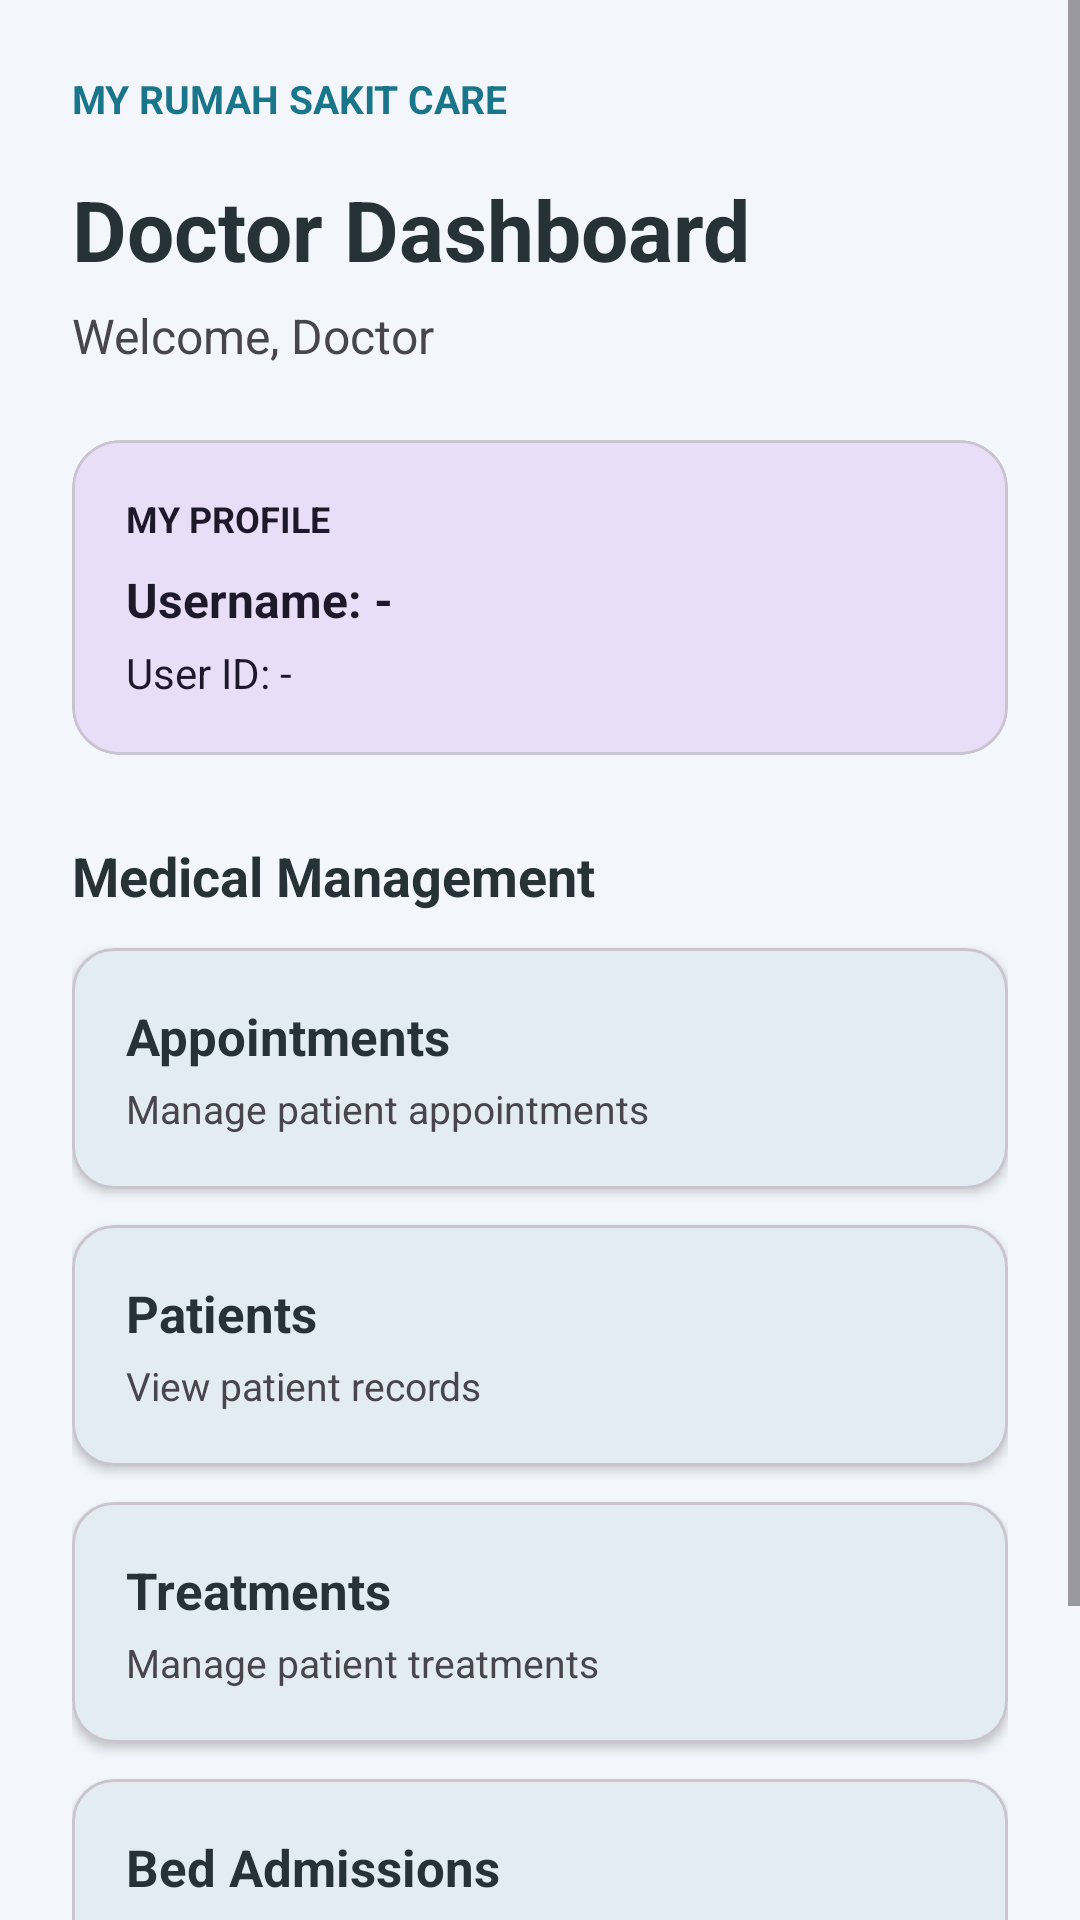

Layout XML and referenced resources for this Android screen:
<!-- AndroidManifest.xml: application theme Theme.Dokter2an -->
<!-- res/layout/activity_doctor_dashboard.xml -->
<?xml version="1.0" encoding="utf-8"?>
<ScrollView xmlns:android="http://schemas.android.com/apk/res/android"
    xmlns:app="http://schemas.android.com/apk/res-auto"
    android:layout_width="match_parent"
    android:layout_height="match_parent"
    android:fillViewport="true"
    android:background="?attr/colorSurface">

    <LinearLayout
        android:layout_width="match_parent"
        android:layout_height="wrap_content"
        android:orientation="vertical"
        android:padding="24dp">

        <TextView
            android:layout_width="wrap_content"
            android:layout_height="wrap_content"
            android:text="MY RUMAH SAKIT CARE"
            android:textColor="?attr/colorPrimary"
            android:textSize="13sp"
            android:textStyle="bold" />

        <TextView
            android:layout_width="wrap_content"
            android:layout_height="wrap_content"
            android:layout_marginTop="16dp"
            android:text="Doctor Dashboard"
            android:textColor="?attr/colorOnSurface"
            android:textSize="28sp"
            android:textStyle="bold" />

        <TextView
            android:id="@+id/txtDoctorName"
            android:layout_width="wrap_content"
            android:layout_height="wrap_content"
            android:layout_marginTop="6dp"
            android:text="Welcome, Doctor"
            android:textColor="?attr/colorOnSurfaceVariant"
            android:textSize="16sp" />

        <com.google.android.material.card.MaterialCardView
            android:id="@+id/btnProfile"
            android:layout_width="match_parent"
            android:layout_height="wrap_content"
            android:layout_marginTop="24dp"
            android:clickable="true"
            android:focusable="true"
            app:cardBackgroundColor="?attr/colorSecondaryContainer"
            app:cardCornerRadius="16dp"
            app:cardElevation="0dp">

            <LinearLayout
                android:layout_width="match_parent"
                android:layout_height="wrap_content"
                android:orientation="vertical"
                android:padding="18dp">

                <TextView
                    android:layout_width="wrap_content"
                    android:layout_height="wrap_content"
                    android:text="MY PROFILE"
                    android:textColor="?attr/colorOnSecondaryContainer"
                    android:textSize="12sp"
                    android:textStyle="bold" />

                <TextView
                    android:id="@+id/txtDoctorUsername"
                    android:layout_width="wrap_content"
                    android:layout_height="wrap_content"
                    android:layout_marginTop="8dp"
                    android:text="Username: -"
                    android:textColor="?attr/colorOnSecondaryContainer"
                    android:textSize="16sp"
                    android:textStyle="bold" />

                <TextView
                    android:id="@+id/txtDoctorId"
                    android:layout_width="wrap_content"
                    android:layout_height="wrap_content"
                    android:layout_marginTop="4dp"
                    android:text="User ID: -"
                    android:textColor="?attr/colorOnSecondaryContainer"
                    android:textSize="14sp" />

            </LinearLayout>
        </com.google.android.material.card.MaterialCardView>

        <TextView
            android:layout_width="wrap_content"
            android:layout_height="wrap_content"
            android:layout_marginTop="28dp"
            android:layout_marginBottom="12dp"
            android:text="Medical Management"
            android:textColor="?attr/colorOnSurface"
            android:textSize="18sp"
            android:textStyle="bold" />

        <com.google.android.material.card.MaterialCardView
            android:id="@+id/btnAppointments"
            android:layout_width="match_parent"
            android:layout_height="wrap_content"
            android:layout_marginBottom="12dp"
            android:clickable="true"
            android:focusable="true"
            app:cardCornerRadius="14dp"
            app:cardElevation="2dp"
            app:strokeColor="?attr/colorOutlineVariant"
            app:strokeWidth="1dp">

            <LinearLayout
                android:layout_width="match_parent"
                android:layout_height="wrap_content"
                android:orientation="vertical"
                android:padding="18dp">

                <TextView
                    android:layout_width="wrap_content"
                    android:layout_height="wrap_content"
                    android:text="Appointments"
                    android:textColor="?attr/colorOnSurface"
                    android:textSize="17sp"
                    android:textStyle="bold" />

                <TextView
                    android:layout_width="wrap_content"
                    android:layout_height="wrap_content"
                    android:layout_marginTop="4dp"
                    android:text="Manage patient appointments"
                    android:textColor="?attr/colorOnSurfaceVariant"
                    android:textSize="13sp" />

            </LinearLayout>
        </com.google.android.material.card.MaterialCardView>

        <com.google.android.material.card.MaterialCardView
            android:id="@+id/btnPatients"
            android:layout_width="match_parent"
            android:layout_height="wrap_content"
            android:layout_marginBottom="12dp"
            android:clickable="true"
            android:focusable="true"
            app:cardCornerRadius="14dp"
            app:cardElevation="2dp"
            app:strokeColor="?attr/colorOutlineVariant"
            app:strokeWidth="1dp">

            <LinearLayout
                android:layout_width="match_parent"
                android:layout_height="wrap_content"
                android:orientation="vertical"
                android:padding="18dp">

                <TextView
                    android:layout_width="wrap_content"
                    android:layout_height="wrap_content"
                    android:text="Patients"
                    android:textColor="?attr/colorOnSurface"
                    android:textSize="17sp"
                    android:textStyle="bold" />

                <TextView
                    android:layout_width="wrap_content"
                    android:layout_height="wrap_content"
                    android:layout_marginTop="4dp"
                    android:text="View patient records"
                    android:textColor="?attr/colorOnSurfaceVariant"
                    android:textSize="13sp" />

            </LinearLayout>
        </com.google.android.material.card.MaterialCardView>

        <com.google.android.material.card.MaterialCardView
            android:id="@+id/btnTreatments"
            android:layout_width="match_parent"
            android:layout_height="wrap_content"
            android:layout_marginBottom="12dp"
            android:clickable="true"
            android:focusable="true"
            app:cardCornerRadius="14dp"
            app:cardElevation="2dp"
            app:strokeColor="?attr/colorOutlineVariant"
            app:strokeWidth="1dp">

            <LinearLayout
                android:layout_width="match_parent"
                android:layout_height="wrap_content"
                android:orientation="vertical"
                android:padding="18dp">

                <TextView
                    android:layout_width="wrap_content"
                    android:layout_height="wrap_content"
                    android:text="Treatments"
                    android:textColor="?attr/colorOnSurface"
                    android:textSize="17sp"
                    android:textStyle="bold" />

                <TextView
                    android:layout_width="wrap_content"
                    android:layout_height="wrap_content"
                    android:layout_marginTop="4dp"
                    android:text="Manage patient treatments"
                    android:textColor="?attr/colorOnSurfaceVariant"
                    android:textSize="13sp" />

            </LinearLayout>
        </com.google.android.material.card.MaterialCardView>

        <com.google.android.material.card.MaterialCardView
            android:id="@+id/btnBedAdmissions"
            android:layout_width="match_parent"
            android:layout_height="wrap_content"
            android:layout_marginBottom="20dp"
            android:clickable="true"
            android:focusable="true"
            app:cardCornerRadius="14dp"
            app:cardElevation="2dp"
            app:strokeColor="?attr/colorOutlineVariant"
            app:strokeWidth="1dp">

            <LinearLayout
                android:layout_width="match_parent"
                android:layout_height="wrap_content"
                android:orientation="vertical"
                android:padding="18dp">

                <TextView
                    android:layout_width="wrap_content"
                    android:layout_height="wrap_content"
                    android:text="Bed Admissions"
                    android:textColor="?attr/colorOnSurface"
                    android:textSize="17sp"
                    android:textStyle="bold" />

                <TextView
                    android:layout_width="wrap_content"
                    android:layout_height="wrap_content"
                    android:layout_marginTop="4dp"
                    android:text="Manage patient bed admissions"
                    android:textColor="?attr/colorOnSurfaceVariant"
                    android:textSize="13sp" />

            </LinearLayout>
        </com.google.android.material.card.MaterialCardView>

        <com.google.android.material.button.MaterialButton
            android:id="@+id/btnLogout"
            android:layout_width="match_parent"
            android:layout_height="wrap_content"
            android:text="Logout"
            app:cornerRadius="12dp" />

    </LinearLayout>
</ScrollView>
<!-- resources referenced by this layout -->
<resources>
  <style name="Theme.Dokter2an" parent="Theme.Material3.DayNight.NoActionBar">
          <item name="colorPrimary">#19758A</item>
          <item name="colorOnPrimary">#FFFFFF</item>
  
          <item name="colorSecondary">#10B981</item>
          <item name="colorOnSecondary">#FFFFFF</item>
  
          <item name="colorSurface">#F3F6FC</item>
          <item name="colorOnSurface">#263238</item>
  
          <item name="android:windowBackground">#F3F6FC</item>
          <item name="android:statusBarColor">#F3F6FC</item>
          <item name="android:navigationBarColor">#F3F6FC</item>
  
          <item name="android:windowLightStatusBar">true</item>
      </style>
</resources>
